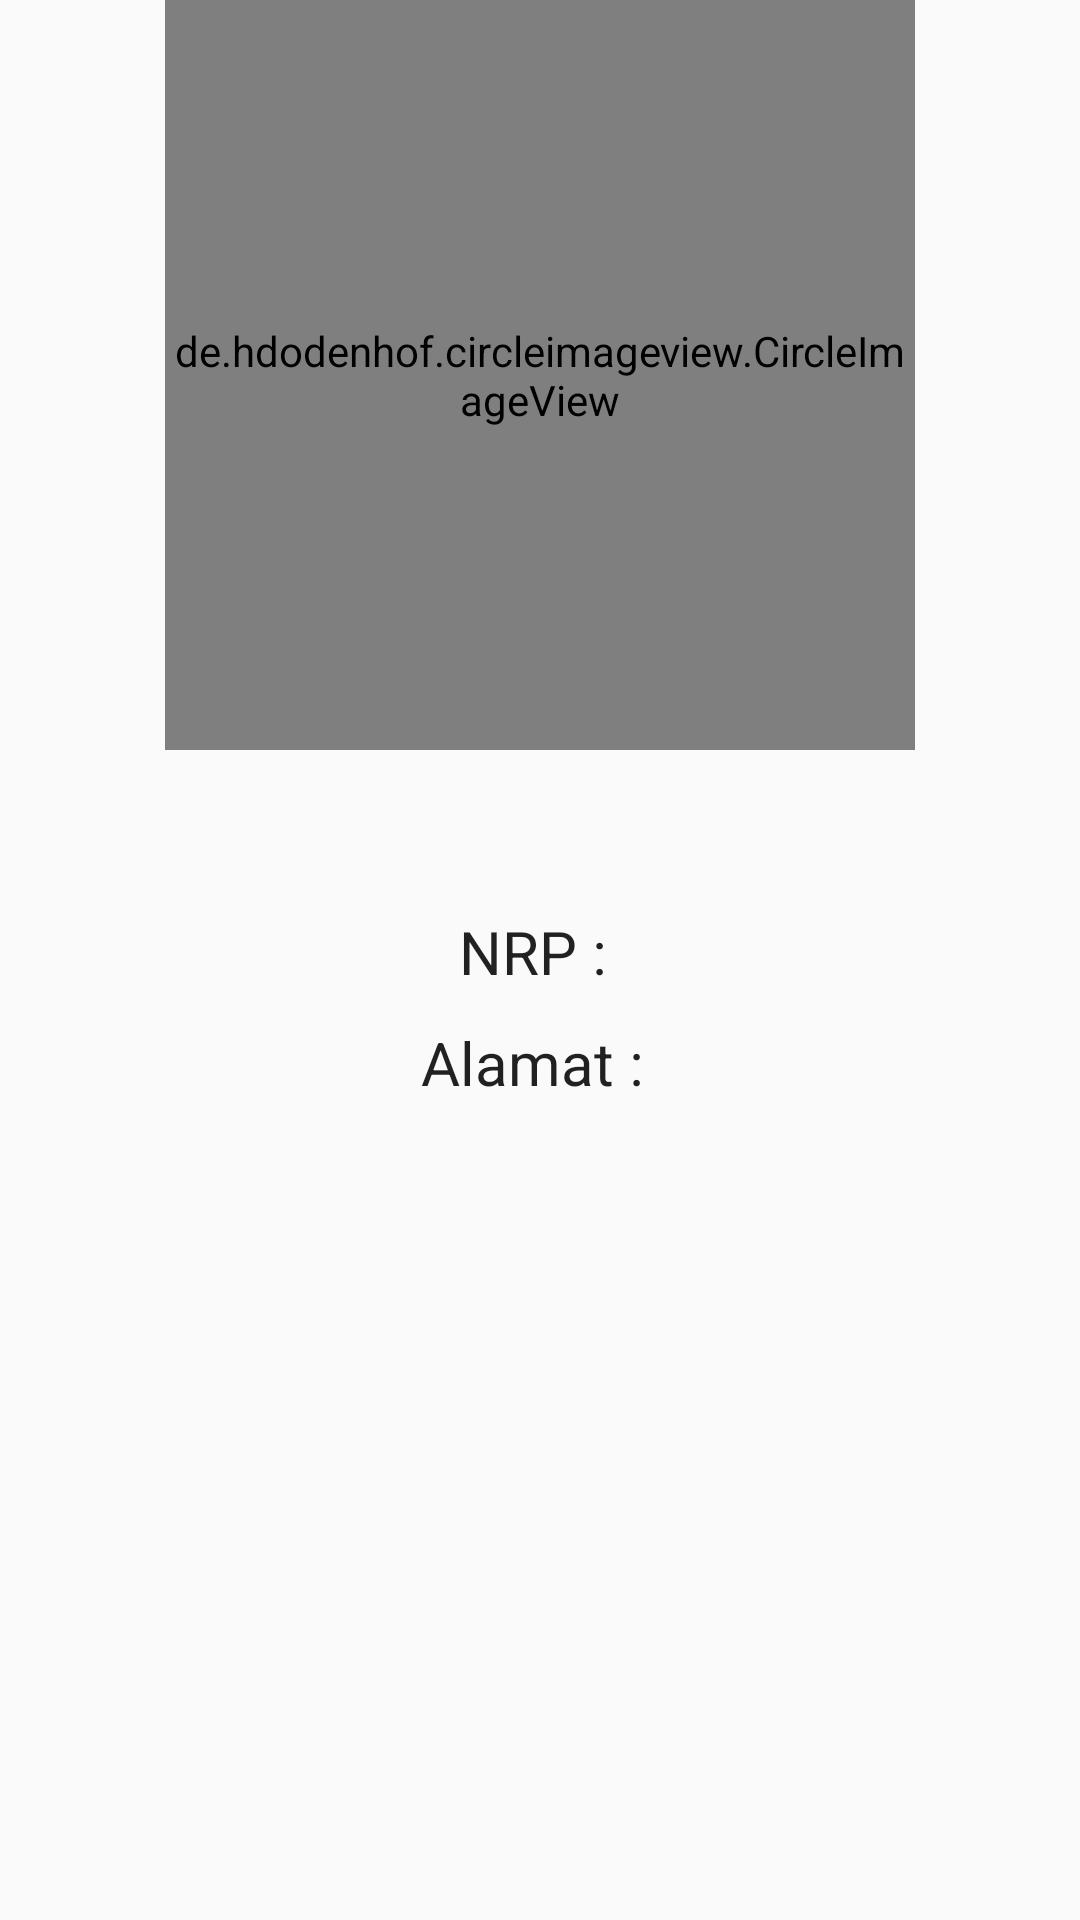

The Android layout XML behind this screen, and the referenced resources:
<!-- AndroidManifest.xml: application theme AppTheme -->
<!-- res/layout/activity_detail_mahasiswa.xml -->
<?xml version="1.0" encoding="utf-8"?>
<RelativeLayout
    xmlns:android="http://schemas.android.com/apk/res/android"
    xmlns:tools="http://schemas.android.com/tools"
    android:layout_width="match_parent"
    android:layout_height="match_parent"
    android:layout_margin="25dp">

    <de.hdodenhof.circleimageview.CircleImageView
        android:id="@+id/img_mahasiswa"
        android:layout_width="250dp"
        android:layout_height="250dp"
        android:layout_alignParentTop="true"
        android:layout_centerInParent="true"
        tools:src="@android:drawable/ic_menu_camera"/>

    <TextView
        android:id="@+id/tv_mahasiswa_nrp"
        android:layout_below="@id/tv_mahasiswa_name"
        android:text="NRP : "
        android:textSize="20sp"
        style="@style/TextViewDetailMahasiswa"/>

    <TextView
        android:id="@+id/tv_mahasiswa_name"
        android:layout_below="@id/img_mahasiswa"
        tools:text="Nama Mahasiswa"
        android:textSize="25sp"
        android:textStyle="bold"
        style="@style/TextViewDetailMahasiswa" />

    <TextView
        android:id="@+id/tv_mahasiswa_address"
        android:layout_below="@id/tv_mahasiswa_nrp"
        android:text="Alamat : "
        android:textSize="20sp"
        style="@style/TextViewDetailMahasiswa"/>
</RelativeLayout>
<!-- resources referenced by this layout -->
<resources>
  <style name="TextViewDetailMahasiswa" parent="Theme.AppCompat.DayNight">
          <item name="android:layout_width">match_parent</item>
          <item name="android:layout_height">wrap_content</item>
          <item name="android:gravity">center_horizontal</item>
          <item name="android:layout_marginTop">10dp</item>
      </style>
  <style name="AppTheme" parent="Theme.AppCompat.DayNight">
          
  
  
  
          <item name="android:navigationBarColor">@color/navigationBarColor</item>
      </style>
  <color name="navigationBarColor">#000000</color>
</resources>
